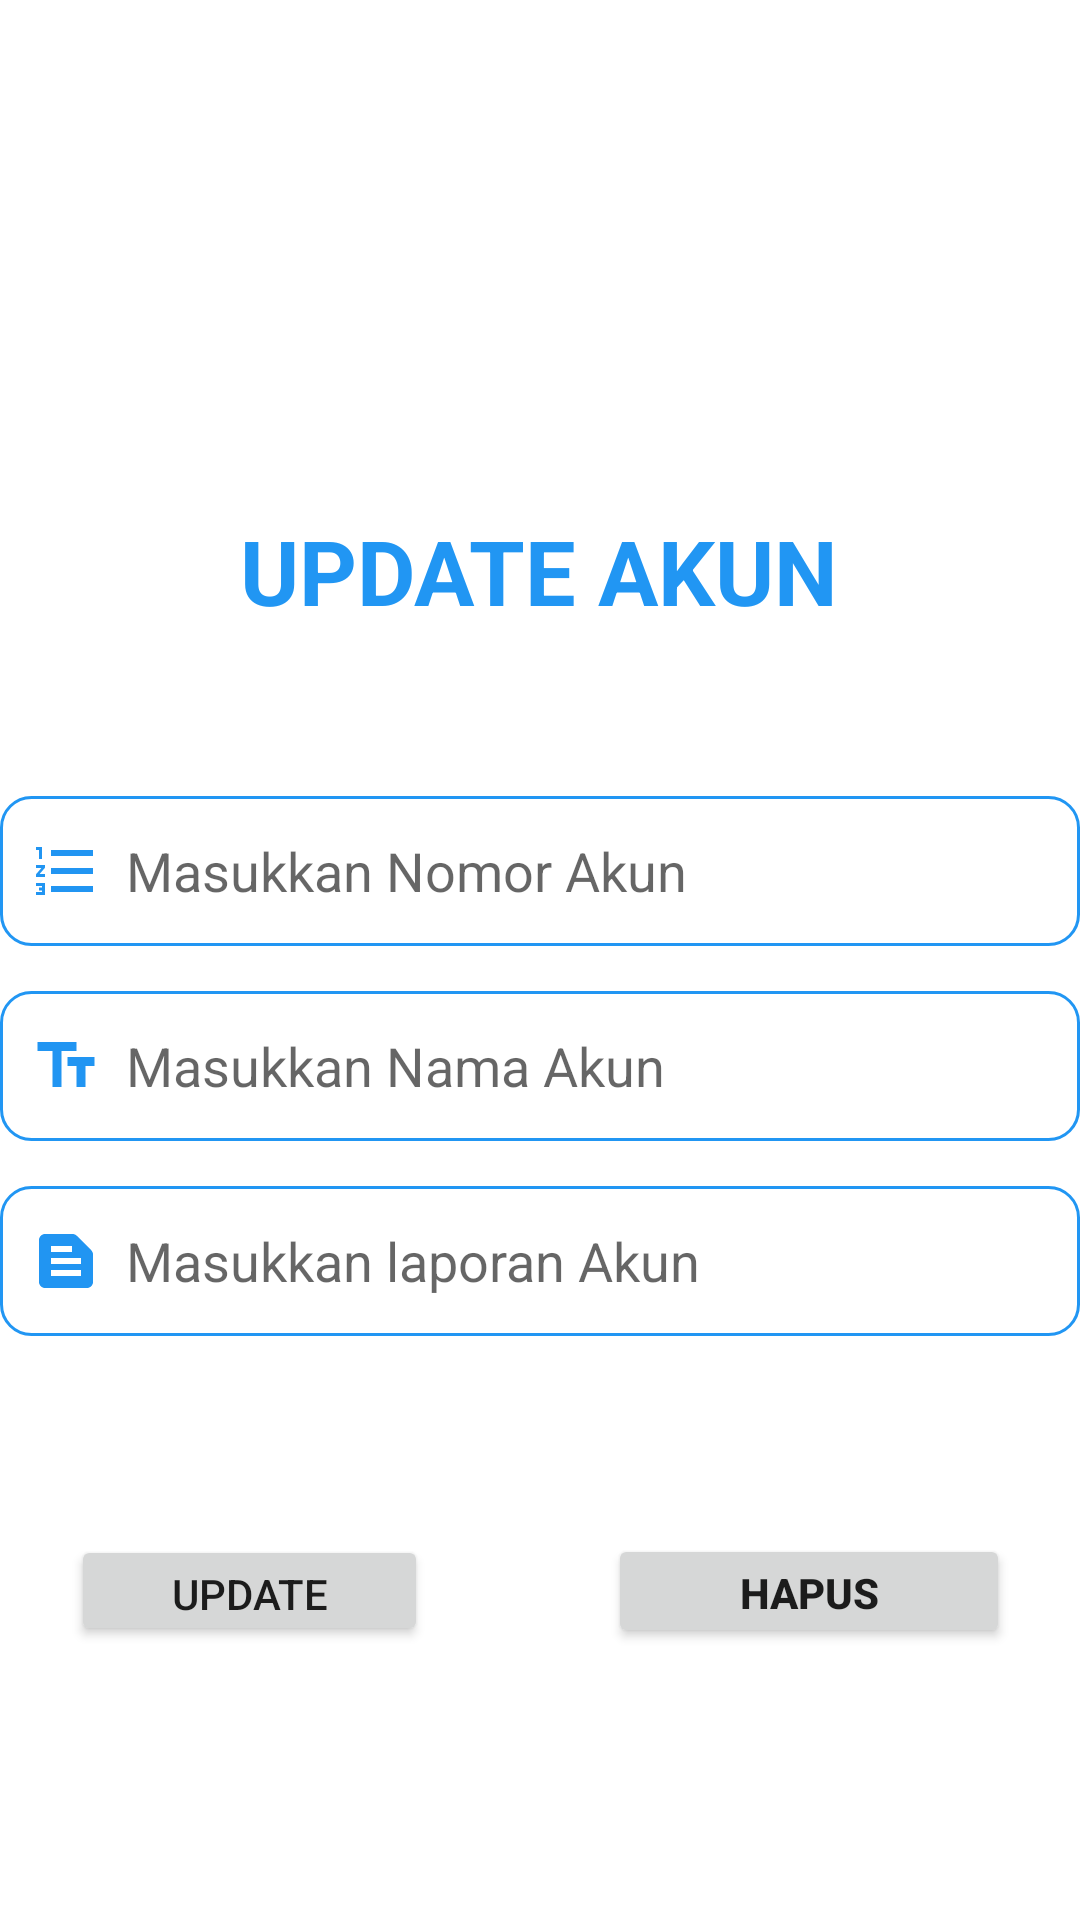

The Android layout XML behind this screen, and the referenced resources:
<!-- AndroidManifest.xml: application theme Theme.KB1_Master_Akun -->
<!-- res/layout/activity_update_akun.xml -->
<?xml version="1.0" encoding="utf-8"?>
<androidx.constraintlayout.widget.ConstraintLayout xmlns:android="http://schemas.android.com/apk/res/android"
    xmlns:app="http://schemas.android.com/apk/res-auto"
    xmlns:tools="http://schemas.android.com/tools"
    android:layout_width="match_parent"
    android:layout_height="match_parent"
    tools:context=".UpdateAkun">

    <View
        android:id="@+id/view2"
        android:layout_width="396dp"
        android:layout_height="500dp"
        android:layout_marginTop="115dp"
        android:layout_marginBottom="116dp"
        app:layout_constraintBottom_toBottomOf="parent"
        app:layout_constraintEnd_toEndOf="parent"
        app:layout_constraintHorizontal_bias="0.466"
        app:layout_constraintStart_toStartOf="parent"
        app:layout_constraintTop_toTopOf="parent"
        app:layout_constraintVertical_bias="0.0" />

    <TextView
        android:id="@+id/judul_txt"
        android:layout_width="wrap_content"
        android:layout_height="wrap_content"
        android:layout_marginTop="55dp"
        android:text="UPDATE AKUN"
        android:textColor="#2196F3"
        android:textSize="30dp"
        android:textStyle="bold"
        app:layout_constraintEnd_toEndOf="parent"
        app:layout_constraintHorizontal_bias="0.497"
        app:layout_constraintStart_toStartOf="parent"
        app:layout_constraintTop_toTopOf="@+id/view2" />

    <EditText
        android:id="@+id/input_nomor"
        android:layout_width="360dp"
        android:layout_height="50dp"
        android:layout_marginTop="55dp"
        android:background="@drawable/border"
        android:drawableStart="@drawable/ic_number"
        android:drawablePadding="8dp"
        android:ems="10"
        android:hint="Masukkan Nomor Akun"
        android:inputType="textPersonName"
        android:padding="10dp"
        app:layout_constraintEnd_toEndOf="parent"
        app:layout_constraintStart_toStartOf="parent"
        app:layout_constraintTop_toBottomOf="@+id/judul_txt" />

    <EditText
        android:id="@+id/input_nama"
        android:layout_width="360dp"
        android:layout_height="50dp"
        android:layout_marginStart="25dp"
        android:layout_marginTop="15dp"
        android:layout_marginEnd="25dp"
        android:background="@drawable/border"
        android:drawableStart="@drawable/ic_text"
        android:drawablePadding="8dp"
        android:ems="10"
        android:hint="Masukkan Nama Akun"
        android:inputType="textPersonName"
        android:padding="10dp"
        app:layout_constraintEnd_toEndOf="parent"
        app:layout_constraintStart_toStartOf="parent"
        app:layout_constraintTop_toBottomOf="@+id/input_nomor" />

    <EditText
        android:id="@+id/input_laporan"
        android:layout_width="360dp"
        android:layout_height="50dp"
        android:layout_marginStart="25dp"
        android:layout_marginTop="15dp"
        android:layout_marginEnd="25dp"
        android:background="@drawable/border"
        android:drawableStart="@drawable/ic_report"
        android:drawablePadding="8dp"
        android:ems="10"
        android:hint="Masukkan laporan Akun"
        android:inputType="textPersonName"
        android:padding="10dp"
        app:layout_constraintEnd_toEndOf="parent"
        app:layout_constraintStart_toStartOf="parent"
        app:layout_constraintTop_toBottomOf="@+id/input_nama" />


    <Button
        android:id="@+id/update"
        android:layout_width="119dp"
        android:layout_height="37dp"
        android:layout_marginStart="65dp"
        android:layout_marginEnd="30dp"
        android:text="UPDATE"
        app:layout_constraintBottom_toBottomOf="@+id/view2"
        app:layout_constraintEnd_toStartOf="@+id/hapus"
        app:layout_constraintStart_toStartOf="parent"
        app:layout_constraintTop_toBottomOf="@+id/input_laporan" />

    <Button
        android:id="@+id/hapus"
        android:layout_width="134dp"
        android:layout_height="38dp"
        android:layout_marginStart="30dp"
        android:layout_marginEnd="65dp"
        android:text="HAPUS"
        android:textStyle="bold"
        app:layout_constraintBottom_toBottomOf="@+id/view2"
        app:layout_constraintEnd_toEndOf="parent"
        app:layout_constraintStart_toEndOf="@+id/update"
        app:layout_constraintTop_toBottomOf="@+id/input_laporan" />

</androidx.constraintlayout.widget.ConstraintLayout>
<!-- resources referenced by this layout -->
<resources>
  <!-- drawable border (drawable) -->
  <?xml version="1.0" encoding="utf-8"?>
  <shape xmlns:android="http://schemas.android.com/apk/res/android">
  
      <stroke android:width="1dp" android:color="#2196F3"/>
      <corners android:radius="10dp"/>
  
  </shape>
  <!-- drawable ic_number (drawable) -->
  <vector android:autoMirrored="true" android:height="24dp"
      android:tint="#2195F2" android:viewportHeight="24"
      android:viewportWidth="24" android:width="24dp" xmlns:android="http://schemas.android.com/apk/res/android">
      <path android:fillColor="@android:color/white" android:pathData="M2,17h2v0.5L3,17.5v1h1v0.5L2,19v1h3v-4L2,16v1zM3,8h1L4,4L2,4v1h1v3zM2,11h1.8L2,13.1v0.9h3v-1L3.2,13L5,10.9L5,10L2,10v1zM7,5v2h14L21,5L7,5zM7,19h14v-2L7,17v2zM7,13h14v-2L7,11v2z"/>
  </vector>
  <!-- drawable ic_report (drawable) -->
  <vector android:autoMirrored="true" android:height="24dp"
      android:tint="#2195F2" android:viewportHeight="24"
      android:viewportWidth="24" android:width="24dp" xmlns:android="http://schemas.android.com/apk/res/android">
      <path android:fillColor="@android:color/white" android:pathData="M20.41,8.41l-4.83,-4.83C15.21,3.21 14.7,3 14.17,3H5C3.9,3 3,3.9 3,5v14c0,1.1 0.9,2 2,2h14c1.1,0 2,-0.9 2,-2V9.83C21,9.3 20.79,8.79 20.41,8.41zM7,7h7v2H7V7zM17,17H7v-2h10V17zM17,13H7v-2h10V13z"/>
  </vector>
  <!-- drawable ic_text (drawable) -->
  <vector android:autoMirrored="true" android:height="24dp"
      android:tint="#2195F2" android:viewportHeight="24"
      android:viewportWidth="24" android:width="24dp" xmlns:android="http://schemas.android.com/apk/res/android">
      <path android:fillColor="@android:color/white" android:pathData="M2.5,4v3h5v12h3V7h5V4H2.5zM21.5,9h-9v3h3v7h3v-7h3V9z"/>
  </vector>
  <style name="Theme.KB1_Master_Akun" parent="Theme.MaterialComponents.DayNight.DarkActionBar">
          
          <item name="colorPrimary">@color/purple_500</item>
          <item name="colorPrimaryVariant">@color/purple_700</item>
          <item name="colorOnPrimary">@color/white</item>
          
          <item name="colorSecondary">@color/teal_200</item>
          <item name="colorSecondaryVariant">@color/teal_700</item>
          <item name="colorOnSecondary">@color/black</item>
          
          <item name="android:statusBarColor" tools:targetApi="l">?attr/colorPrimaryVariant</item>
          
      </style>
  <!-- not gathered from this repository: default colours our renderer supplied (Android Studio template values) -->
  <color name="purple_500">#FF6200EE</color>
  <color name="purple_700">#FF3700B3</color>
  <color name="teal_200">#FF03DAC5</color>
  <color name="teal_700">#FF018786</color>
  <color name="black">#FF000000</color>
  <color name="white">#FFFFFFFF</color>
</resources>
